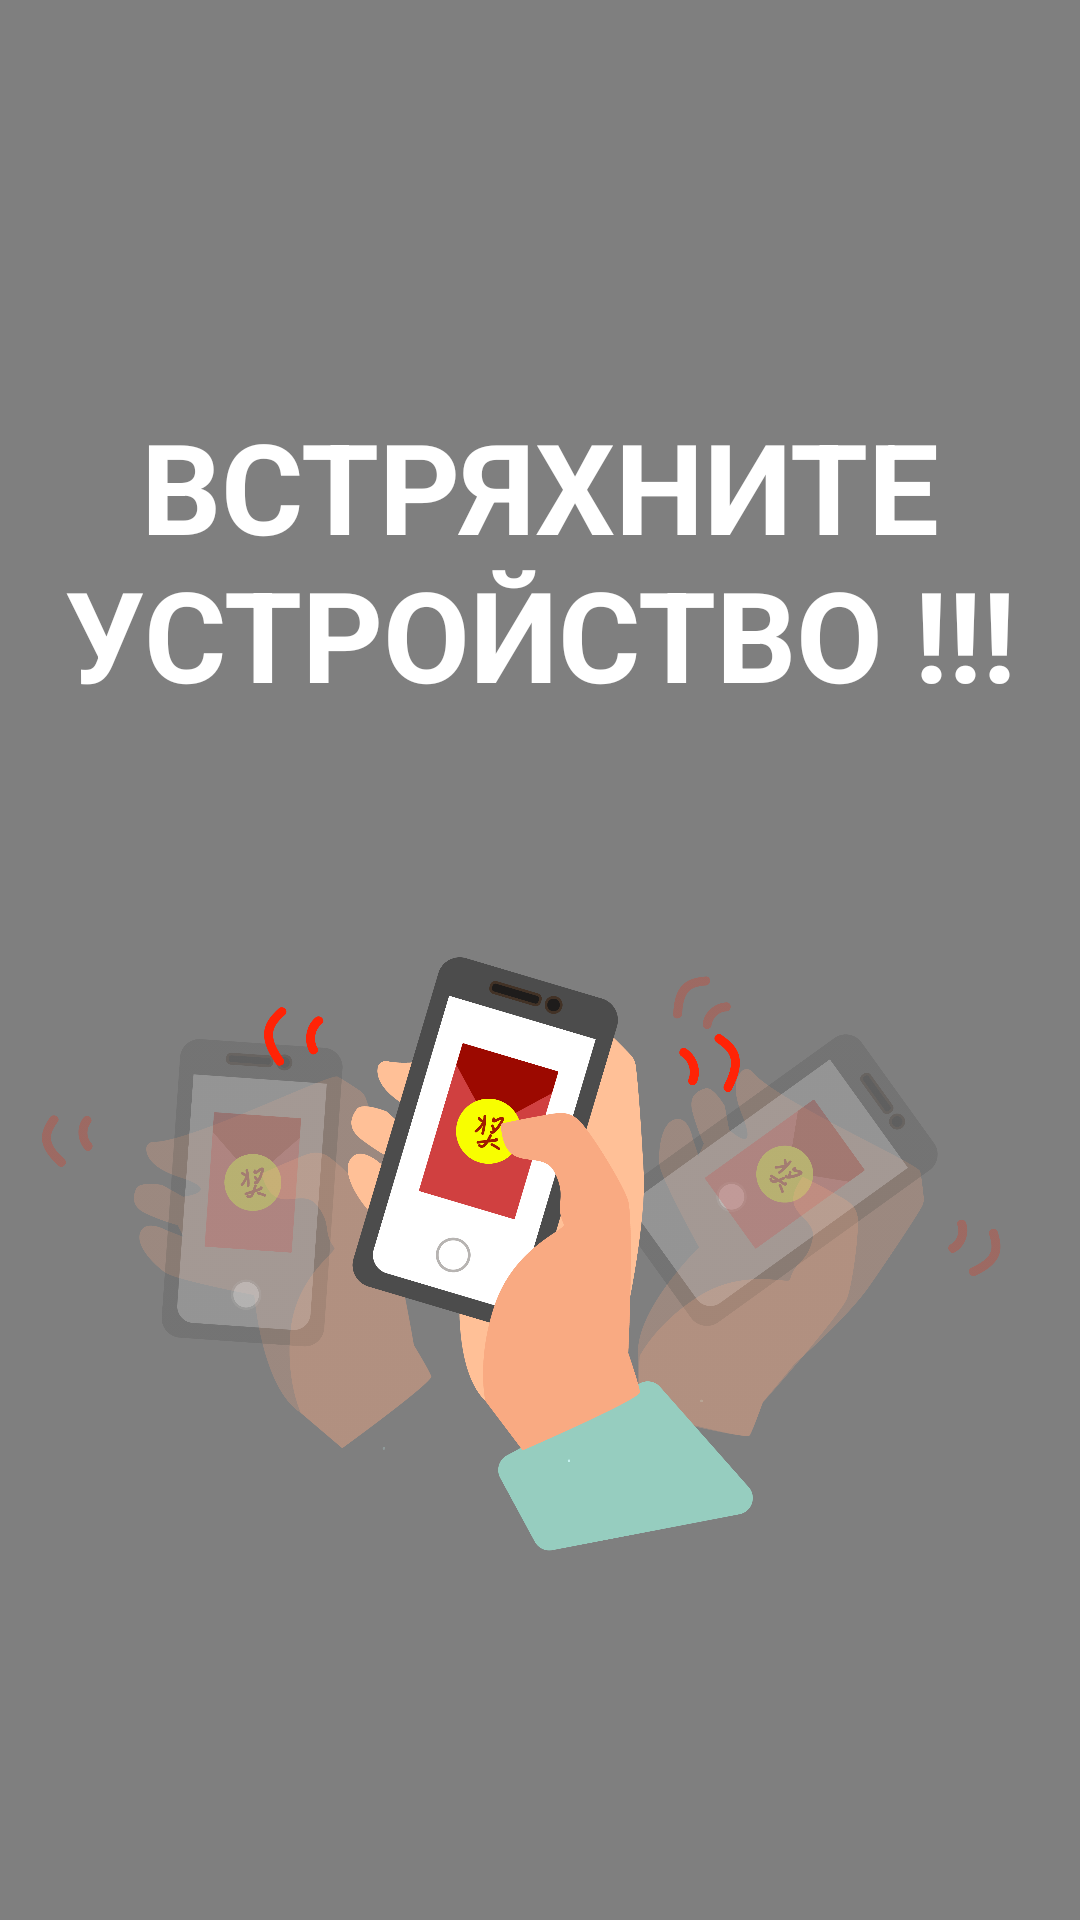

Android layout source for this screen:
<!-- AndroidManifest.xml: application theme Theme.Alarm -->
<!-- res/layout/activity_shake.xml -->
<?xml version="1.0" encoding="utf-8"?>
<androidx.constraintlayout.widget.ConstraintLayout xmlns:android="http://schemas.android.com/apk/res/android"
    xmlns:app="http://schemas.android.com/apk/res-auto"
    xmlns:tools="http://schemas.android.com/tools"
    android:layout_width="match_parent"
    android:layout_height="match_parent"
    android:background="#80000000"
    tools:context=".activitys.ShakeActivity">

    <TextView
        app:layout_constraintStart_toStartOf="parent"
        app:layout_constraintTop_toTopOf="parent"
        app:layout_constraintBottom_toBottomOf="parent"
        app:layout_constraintEnd_toEndOf="parent"
        app:layout_constraintVertical_bias="0.25"
        android:textColor="@color/white"
        android:textAlignment="center"
        android:textStyle="bold"
        android:textAllCaps="true"
        android:text="Встряхните устройство !!!"
        android:textSize="42sp"
        android:layout_width="wrap_content"
        android:layout_height="wrap_content"/>

    <ImageView
        app:layout_constraintTop_toTopOf="parent"
        app:layout_constraintStart_toStartOf="parent"
        app:layout_constraintEnd_toEndOf="parent"
        app:layout_constraintBottom_toBottomOf="parent"
        app:layout_constraintVertical_bias="0.8"
        android:src="@drawable/shake_phone_img"
        android:layout_width="wrap_content"
        android:layout_height="350dp"/>

</androidx.constraintlayout.widget.ConstraintLayout>
<!-- resources referenced by this layout -->
<resources>
  <!-- drawable shake_phone_img: png bitmap (drawable-v24, 425892 bytes) -->
  <style name="Theme.Alarm" parent="Theme.MaterialComponents.DayNight.NoActionBar">
          
          <item name="colorPrimary">@color/purple_500</item>
          <item name="colorPrimaryVariant">@color/purple_700</item>
          <item name="colorOnPrimary">@color/white</item>
          
          <item name="colorSecondary">@color/teal_200</item>
          <item name="colorSecondaryVariant">@color/teal_700</item>
          <item name="colorOnSecondary">@color/black</item>
          
          <item name="android:statusBarColor" tools:targetApi="l">?attr/colorPrimaryVariant</item>
          
      </style>
  <!-- not gathered from this repository: default colours our renderer supplied (Android Studio template values) -->
  <color name="purple_500">#FF6200EE</color>
  <color name="purple_700">#FF3700B3</color>
  <color name="teal_200">#FF03DAC5</color>
  <color name="teal_700">#FF018786</color>
  <color name="black">#FF000000</color>
  <color name="white">#FFFFFFFF</color>
</resources>
